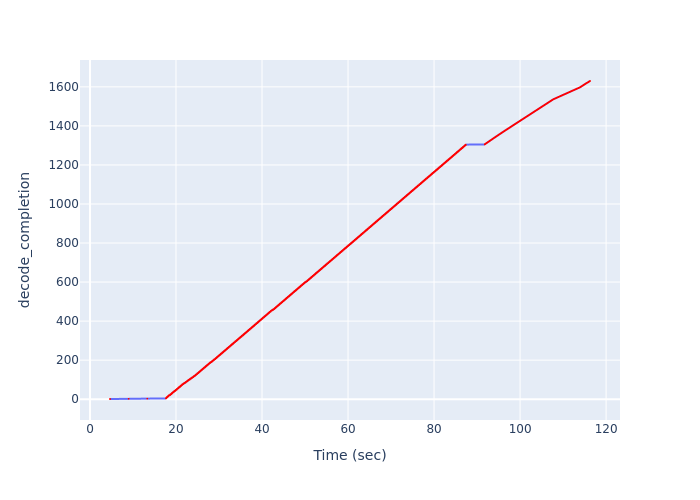

The data file committed next to this chart (first rows):
Time (sec), decode_completion
4.656, 1
8.988, 2
13.33, 3
17.68, 4
17.72, 5
17.72, 6
17.72, 7
17.72, 8
17.93, 9
17.93, 10
17.93, 11
17.93, 12
18.14, 13
18.14, 14
18.14, 15
18.14, 16
18.34, 17
18.34, 18
18.34, 19
18.34, 20
18.64, 21
18.64, 22
18.64, 23
18.64, 24
18.86, 25
18.86, 26
18.86, 27
18.86, 28
19.07, 29
19.07, 30
19.07, 31
19.07, 32
19.28, 33
19.28, 34
19.28, 35
19.28, 36
19.5, 37
19.5, 38
19.5, 39
19.5, 40
19.76, 41
19.76, 42
19.76, 43
19.76, 44
19.97, 45
19.97, 46
19.97, 47
19.97, 48
20.18, 49
20.18, 50
20.18, 51
20.18, 52
20.4, 53
20.4, 54
20.4, 55
20.4, 56
20.61, 57
20.61, 58
20.61, 59
20.61, 60
... 1,570 more rows
